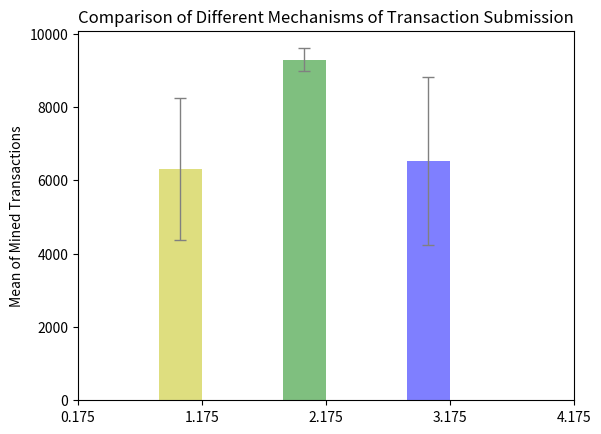

This chart was generated by the following Python code: (Note: this script raises an exception after producing the figure.)
#!/usr/bin/env python
# -*- coding: utf-8 -*-
from __future__ import unicode_literals
import numpy as np
import matplotlib.pyplot as plt

N = 5
syn_means = (6300)
syn_std = (1940)

ind = np.arange(N)  # the x locations for the groups
width = 0.35       # the width of the bars

fig, ax = plt.subplots()
rects1 = ax.bar( 1,syn_means, width, color='y', alpha=0.5,yerr=syn_std,error_kw=dict(ecolor='gray', lw=1, capsize=4, capthick=1))

asyn_means = (9290)
asyn_std = (310)
rects2 = ax.bar( 2,asyn_means, width, color='g',alpha=0.5, yerr=asyn_std,error_kw=dict(ecolor='gray', lw=1, capsize=4, capthick=1))

offline_means = (6530)
offline_std = (2300)
rects3 = ax.bar( 3,offline_means, width, color='b', alpha=0.5,yerr=offline_std,error_kw=dict(ecolor='gray', lw=1, capsize=4, capthick=1))


# add some text for labels, title and axes ticks
ax.set_ylabel('Mean of Mined Transactions')
ax.set_title('Comparison of Different Mechanisms of Transaction Submission')
ax.set_xticks(ind + width / 2)
ax.set_xticklabels(('','Synchronous', 'Asynchronous', 'Offline'))

#ax.legend((rects1[0], rects2[0]), ('', 'Women'))


def autolabel(rects):
    """
    Attach a text label above each bar displaying its height
    """
    for rect in rects:
        height = rect.get_height()
        ax.text(rect.get_x() + rect.get_width()/2., 1.05*height,
                '%d' % int(height),
                ha='center', va='bottom')

#autolabel(rects1)
#autolabel(rects2)
#autolabel(rects3)
plt.text(0.5, 6800,'$\sigma$ = 1940', color='black',alpha=1)
plt.text(0.5, 6400,'$\mu$=6300', color='black',alpha=1)
plt.text(1.5, 8800,'$\sigma$ = 310', color='black',alpha=1)
plt.text(1.5, 8400,'$\mu$=9290', color='black',alpha=1)
plt.text(2.6, 7000,'$\sigma$ = 2530', color='black',alpha=1)
plt.text(2.6, 6600,'$\mu$=6530', color='black',alpha=1)
plt.show()
